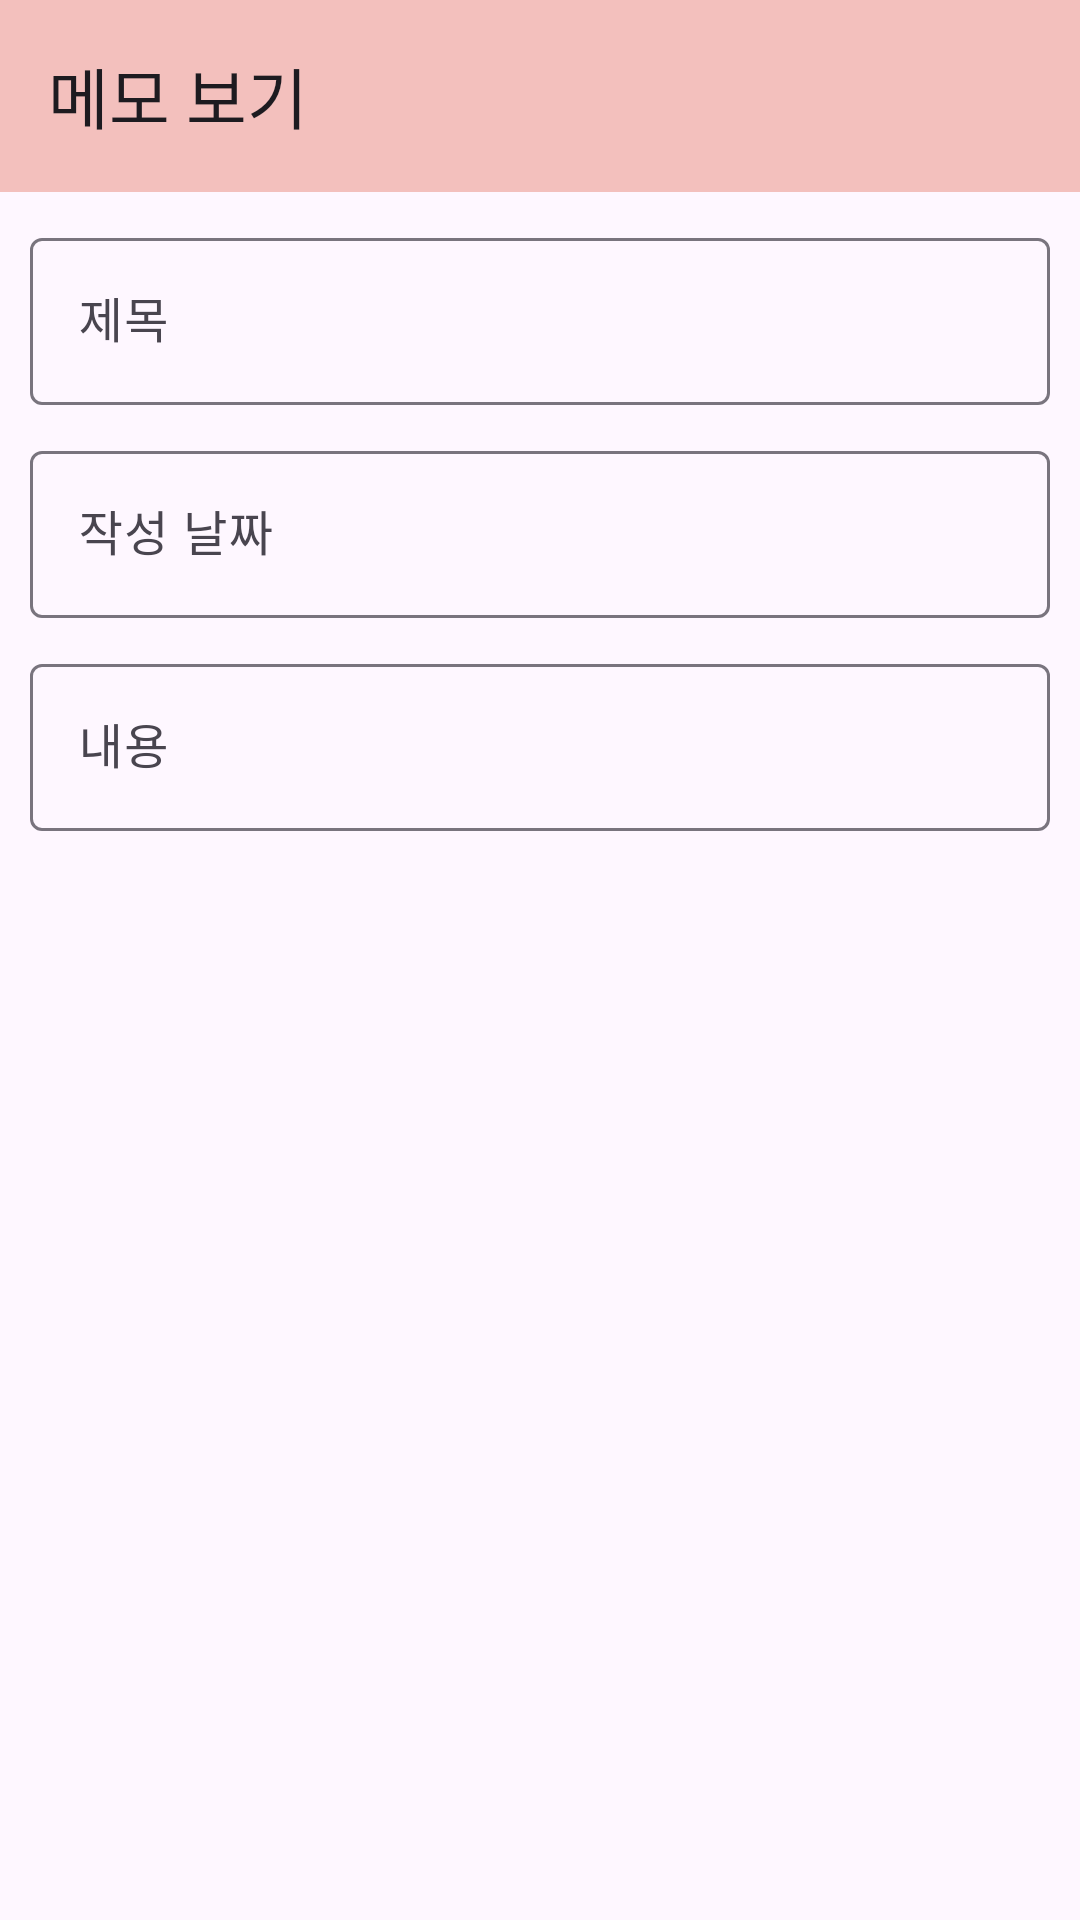

This screen was rendered from an Android layout file. Write that file and the resources it references.
<!-- AndroidManifest.xml: application theme Theme.HW_MemoApplication -->
<!-- res/layout/activity_show.xml -->
<?xml version="1.0" encoding="utf-8"?>
<androidx.constraintlayout.widget.ConstraintLayout xmlns:android="http://schemas.android.com/apk/res/android"
    xmlns:app="http://schemas.android.com/apk/res-auto"
    xmlns:tools="http://schemas.android.com/tools"
    android:layout_width="match_parent"
    android:layout_height="match_parent"
    tools:context=".ShowActivity">

    <com.google.android.material.appbar.MaterialToolbar
        android:id="@+id/show_toolbar"
        android:layout_width="match_parent"
        android:layout_height="wrap_content"
        android:background="?attr/colorPrimary"
        android:minHeight="?attr/actionBarSize"
        android:theme="?attr/actionBarTheme"
        app:layout_constraintEnd_toEndOf="parent"
        app:layout_constraintStart_toStartOf="parent"
        app:layout_constraintTop_toTopOf="parent"
        app:title="메모 보기" />

    <com.google.android.material.textfield.TextInputLayout
        android:id="@+id/show_title_layout"
        android:layout_width="match_parent"
        android:layout_height="wrap_content"
        android:layout_margin="10dp"
        android:hint="제목"
        app:layout_constraintEnd_toEndOf="parent"
        app:layout_constraintStart_toStartOf="parent"
        app:layout_constraintTop_toBottomOf="@id/show_toolbar">

        <com.google.android.material.textfield.TextInputEditText
            android:id="@+id/show_title"
            android:layout_width="match_parent"
            android:layout_height="wrap_content"
            android:focusable="false"
            android:focusableInTouchMode="false"
            android:inputType="none" />
    </com.google.android.material.textfield.TextInputLayout>

    <com.google.android.material.textfield.TextInputLayout
        android:id="@+id/show_date_layout"
        android:layout_width="match_parent"
        android:layout_height="wrap_content"
        android:layout_margin="10dp"
        android:hint="작성 날짜"
        app:layout_constraintEnd_toEndOf="parent"
        app:layout_constraintStart_toStartOf="parent"
        app:layout_constraintTop_toBottomOf="@id/show_title_layout">

        <com.google.android.material.textfield.TextInputEditText
            android:id="@+id/show_date"
            android:layout_width="match_parent"
            android:layout_height="wrap_content"
            android:focusable="false"
            android:focusableInTouchMode="false"
            android:inputType="none" />
    </com.google.android.material.textfield.TextInputLayout>

    <com.google.android.material.textfield.TextInputLayout
        android:id="@+id/show_content_layout"
        android:layout_width="match_parent"
        android:layout_height="wrap_content"
        android:layout_margin="10dp"
        android:hint="내용"
        app:layout_constraintEnd_toEndOf="parent"
        app:layout_constraintStart_toStartOf="parent"
        app:layout_constraintTop_toBottomOf="@+id/show_date_layout">

        <com.google.android.material.textfield.TextInputEditText
            android:id="@+id/show_content"
            android:layout_width="match_parent"
            android:layout_height="wrap_content"
            android:focusable="false"
            android:focusableInTouchMode="false"
            android:inputType="none" />
    </com.google.android.material.textfield.TextInputLayout>

</androidx.constraintlayout.widget.ConstraintLayout>
<!-- resources referenced by this layout -->
<resources>
  <style name="Theme.HW_MemoApplication" parent="Base.Theme.HW_MemoApplication">
          <item name="colorPrimary">@color/main_pink</item>
      </style>
  <style name="Base.Theme.HW_MemoApplication" parent="Theme.Material3.DayNight.NoActionBar">
          
          
      </style>
  <color name="main_pink">#F3C0BD</color>
</resources>
